Run: headless pygame with SDL's dummy video driver; simulated clock (each Clock.tick advances the game by its frame time, no real sleeping); random seed 0; keys injected as events and as key.get_pressed() state; no mouse input.
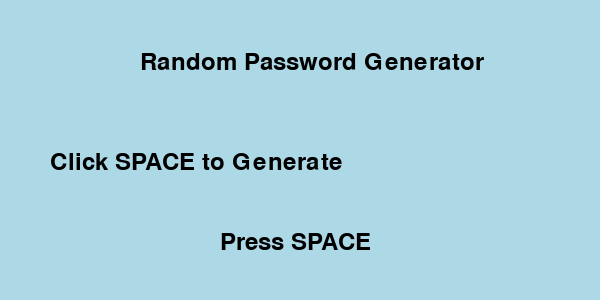
Frame 1 of 4 · flips 1–60 · no input
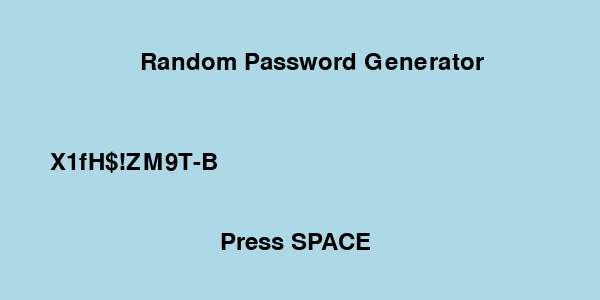
Frame 2 of 4 · flips 61–180 · tapped SPACE, RETURN · held RIGHT (→), D
Frame 3 of 4 · flips 181–300 · held DOWN (↓), S · screen unchanged from frame 2, image omitted
Frame 4 of 4 · flips 301–420 · held LEFT (←), A, UP (↑), W · screen unchanged from frame 3, image omitted

The pygame program that drew these frames:

import pygame
import random
import string

# Initialize Pygame
pygame.init()

# Screen setup
WIDTH, HEIGHT = 600, 300
screen = pygame.display.set_mode((WIDTH, HEIGHT))
pygame.display.set_caption("Random Password Generator")

# Colors
WHITE = (255, 255, 255)
BLACK = (0, 0, 0)
LIGHT_BLUE = (173, 216, 230)

# Font
font = pygame.font.Font(None, 36)

def generate_password(length):
    characters = string.ascii_letters + string.digits + string.punctuation
    password = ""

    for i in range(length):
        password += random.choice(characters)

    return password

password = "Click SPACE to Generate"

running = True
while running:
    screen.fill(LIGHT_BLUE)

    title = font.render("Random Password Generator", True, BLACK)
    screen.blit(title, (140, 50))

    text = font.render(password, True, BLACK)
    screen.blit(text, (50, 150))

    instruction = font.render("Press SPACE", True, BLACK)
    screen.blit(instruction, (220, 230))

    pygame.display.update()

    for event in pygame.event.get():
        if event.type == pygame.QUIT:
            running = False

        if event.type == pygame.KEYDOWN:
            if event.key == pygame.K_SPACE:
                password = generate_password(12)

pygame.quit()
